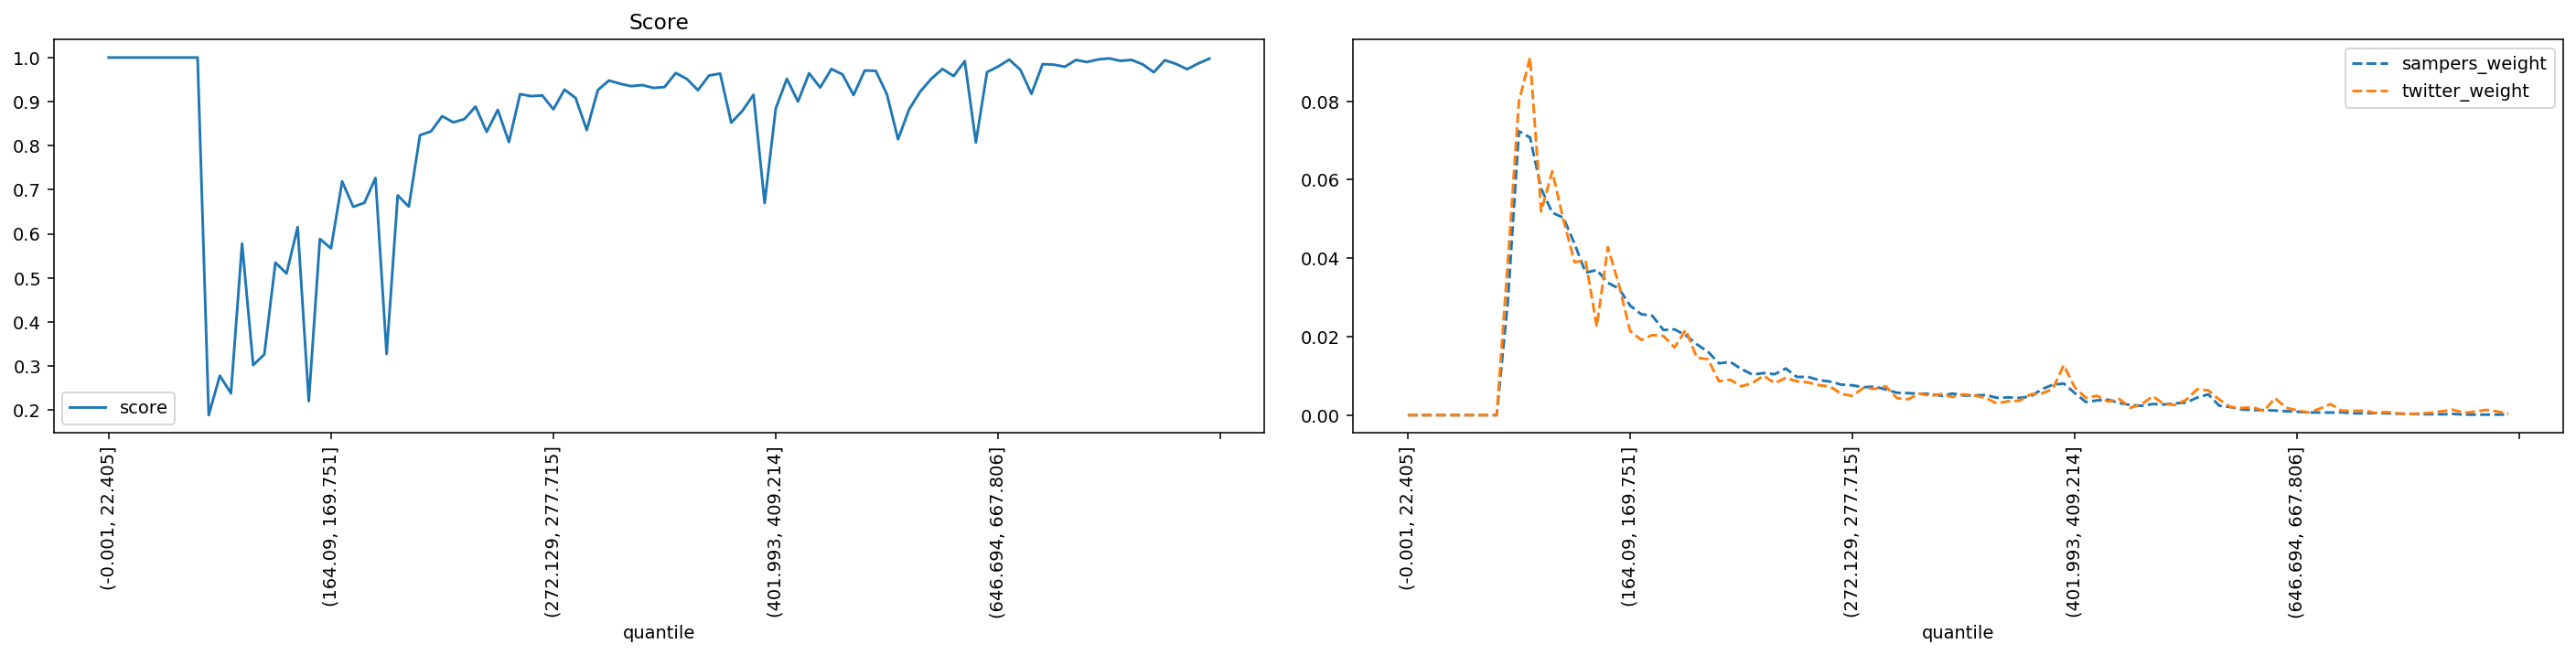

Source data for this figure (header and first rows):
quantile, score, sampers_weight, twitter_weight
(-0.001, 22.405], 1.0, 0.0, 0.0
(22.405, 35.395], 1.0, 0.0, 0.0
(35.395, 46.554], 1.0, 0.0, 0.0
(46.554, 56.061], 1.0, 0.0, 0.0
(56.061, 64.93], 1.0, 0.0, 0.0
(64.93, 73.165], 1.0, 0.0, 0.0
(73.165, 80.94], 1.0, 0.0, 0.0
(80.94, 88.329], 1.0, 0.0, 0.0
(88.329, 95.338], 1.0, 0.0, 0.0
(95.338, 102.07], 0.1886, 0.02881, 0.03891
(102.07, 108.851], 0.2781, 0.07236, 0.07995
(108.851, 115.402], 0.2382, 0.07075, 0.09115
(115.402, 121.788], 0.5778, 0.05771, 0.05194
(121.788, 128.103], 0.3021, 0.05159, 0.06215
(128.103, 134.5], 0.3263, 0.05033, 0.04977
(134.5, 140.658], 0.5347, 0.04368, 0.03901
(140.658, 146.534], 0.51, 0.0363, 0.03936
(146.534, 152.416], 0.6154, 0.03702, 0.02259
(152.416, 158.282], 0.2203, 0.03373, 0.04281
(158.282, 164.09], 0.5883, 0.03224, 0.03314
(164.09, 169.751], 0.567, 0.02792, 0.02145
(169.751, 175.259], 0.719, 0.02574, 0.01919
(175.259, 180.935], 0.6613, 0.02531, 0.02042
(180.935, 186.282], 0.6703, 0.02171, 0.02017
(186.282, 191.76], 0.7267, 0.02186, 0.01726
(191.76, 197.086], 0.3275, 0.02036, 0.02175
(197.086, 202.626], 0.6871, 0.01807, 0.01465
(202.626, 207.999], 0.6617, 0.01616, 0.01425
(207.999, 213.47], 0.8237, 0.0132, 0.008631
(213.47, 218.954], 0.8326, 0.01359, 0.009026
(218.954, 224.269], 0.867, 0.01178, 0.007349
(224.269, 229.603], 0.853, 0.01033, 0.008187
(229.603, 234.752], 0.8603, 0.01072, 0.01006
(234.752, 239.974], 0.8887, 0.01043, 0.008138
(239.974, 245.254], 0.8313, 0.01189, 0.009519
(245.254, 250.51], 0.8812, 0.009735, 0.008631
(250.51, 255.844], 0.8082, 0.009768, 0.008335
(255.844, 261.162], 0.9169, 0.008921, 0.007645
(261.162, 266.661], 0.9124, 0.008557, 0.0073
(266.661, 272.129], 0.914, 0.007782, 0.005376
(272.129, 277.715], 0.8825, 0.0076, 0.004932
(277.715, 283.342], 0.9271, 0.007103, 0.006954
(283.342, 289.14], 0.9083, 0.007285, 0.006708
(289.14, 295.075], 0.8354, 0.006542, 0.007349
(295.075, 301.331], 0.9262, 0.005703, 0.00434
(301.331, 307.68], 0.9479, 0.005613, 0.004044
(307.68, 313.891], 0.9405, 0.005442, 0.005475
(313.891, 320.547], 0.9351, 0.005435, 0.004932
(320.547, 326.988], 0.9375, 0.004934, 0.005376
(326.988, 333.082], 0.931, 0.005519, 0.004636
(333.082, 339.529], 0.933, 0.005021, 0.005327
(339.529, 346.178], 0.9649, 0.005034, 0.004982
(346.178, 352.733], 0.9516, 0.005131, 0.00439
(352.733, 359.7], 0.9259, 0.004414, 0.002959
(359.7, 366.652], 0.9592, 0.004521, 0.003551
(366.652, 373.677], 0.9636, 0.004402, 0.00365
(373.677, 380.777], 0.8521, 0.004726, 0.005277
(380.777, 387.825], 0.8789, 0.006555, 0.005524
(387.825, 394.882], 0.9155, 0.007741, 0.006609
(394.882, 401.993], 0.6696, 0.008068, 0.01273
... 40 more rows
